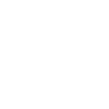
t = 0.00 s
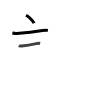
t = 2.75 s
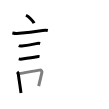
t = 5.50 s
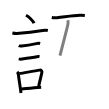
t = 8.50 s
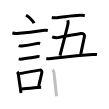
t = 11.25 s
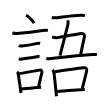
t = 14.00 s

The animated SVG that drew these frames (rendered in a browser with its animation timeline set to each time). Animation: 14 SMIL elements (animate=14); one cycle of 14.00 s.

<svg width="109px" height="109px" viewBox="0 0 px 109px" xmlns="http://www.w3.org/2000/svg" xmlns:xlink="http://www.w3.org/1999/xlink" xml:space="preserve" version="1.1"  baseProfile="full">
<path d="M26,15.25c2.82,1.41,7.29,5.8,8,8" style="fill:none;stroke:black;stroke-width:3;opacity:0">
  <animate attributeType="CSS" attributeName="opacity" from="0" to="1" begin="0s" dur="1s" repeatCount="0" fill="freeze" />
</path>
<path d="M12.37,32.97c1.25,0.28,2.88,0.66,4.36,0.53c7.02-0.59,17.78-1.75,25.95-3c1.52-0.23,3.57-0.38,5.16,0.03" style="fill:none;stroke:black;stroke-width:3;opacity:0">
  <animate attributeType="CSS" attributeName="opacity" from="0" to="1" begin="1s" dur="1s" repeatCount="0" fill="freeze" />
</path>
<path d="M18.73,45.76c0.38,0.18,2.71,0.2,3.1,0.18c3.97-0.21,9.79-1.19,14.46-2.31c1.67-0.4,2.71-0.38,3.86-0.08" style="fill:none;stroke:black;stroke-width:3;opacity:0">
  <animate attributeType="CSS" attributeName="opacity" from="0" to="1" begin="2s" dur="1s" repeatCount="0" fill="freeze" />
</path>
<path d="M18.73,58.89c0.89,0.23,1.89,0.36,3.35,0.15c3.89-0.54,10.71-1.51,14.85-2.29c0.7-0.13,1.82-0.26,2.61-0.1" style="fill:none;stroke:black;stroke-width:3;opacity:0">
  <animate attributeType="CSS" attributeName="opacity" from="0" to="1" begin="3s" dur="1s" repeatCount="0" fill="freeze" />
</path>
<path d="M17.14,71.9c0.63,0.62,1.12,1.65,1.23,2.57c0.63,5.03,1.51,10.28,2.23,15.59c0.14,1.03,0.27,2.02,0.41,2.93" style="fill:none;stroke:black;stroke-width:3;opacity:0">
  <animate attributeType="CSS" attributeName="opacity" from="0" to="1" begin="4s" dur="1s" repeatCount="0" fill="freeze" />
</path>
<path d="M19.37,73.6c5.67-0.94,15.47-2.73,20.36-3.48c1.49-0.22,2.39,1.05,2.18,2.08c-0.71,3.44-2.27,9.75-3.23,13.89" style="fill:none;stroke:black;stroke-width:3;opacity:0">
  <animate attributeType="CSS" attributeName="opacity" from="0" to="1" begin="5s" dur="1s" repeatCount="0" fill="freeze" />
</path>
<path d="M21.47,89.02c3.95-0.45,10.71-1.19,16.28-1.61c1.21-0.09,2.36-0.17,3.41-0.22" style="fill:none;stroke:black;stroke-width:3;opacity:0">
  <animate attributeType="CSS" attributeName="opacity" from="0" to="1" begin="6s" dur="1s" repeatCount="0" fill="freeze" />
</path>
<path d="M51.79,17.49c1.38,0.26,3.91,0.28,5.27,0.15C63.88,17,72.62,15.62,80,15.32c2.3-0.1,3.67,0.04,4.81,0.15" style="fill:none;stroke:black;stroke-width:3;opacity:0">
  <animate attributeType="CSS" attributeName="opacity" from="0" to="1" begin="7s" dur="1s" repeatCount="0" fill="freeze" />
</path>
<path d="M67.75,20.25c0.37,1.25,0.5,2.38,0.23,3.75c-0.75,3.78-6.03,23.83-7.96,31.58" style="fill:none;stroke:black;stroke-width:3;opacity:0">
  <animate attributeType="CSS" attributeName="opacity" from="0" to="1" begin="8s" dur="1s" repeatCount="0" fill="freeze" />
</path>
<path d="M52.18,36.96c1.82,0.66,4.17,0.95,5.84,0.66c8.48-1.5,16.13-3.06,22.74-4.1c2.49-0.39,4.05,1.27,3.71,2.93c-0.6,2.93-2.48,11.43-3.74,17.86" style="fill:none;stroke:black;stroke-width:3;opacity:0">
  <animate attributeType="CSS" attributeName="opacity" from="0" to="1" begin="9s" dur="1s" repeatCount="0" fill="freeze" />
</path>
<path d="M46.33,58.46c1.13,0.24,3.94,0.2,5.07,0.08c12.34-1.29,19.11-2.39,40.88-4.02c1.88-0.14,3.75-0.02,4.69,0.09" style="fill:none;stroke:black;stroke-width:3;opacity:0">
  <animate attributeType="CSS" attributeName="opacity" from="0" to="1" begin="10s" dur="1s" repeatCount="0" fill="freeze" />
</path>
<path d="M52.5,69.88c0.93,0.93,1.42,2.28,1.54,3.31c0.71,6.06,1.42,12.65,2.06,19.3c0.15,1.5,0.28,2.44,0.4,3.75" style="fill:none;stroke:black;stroke-width:3;opacity:0">
  <animate attributeType="CSS" attributeName="opacity" from="0" to="1" begin="11s" dur="1s" repeatCount="0" fill="freeze" />
</path>
<path d="M54.99,71.67c9.47-1.45,23.75-3.41,28.85-3.9c2.14-0.21,3.28,0.98,2.86,2.93c-0.84,3.88-3.08,12.57-4.39,17.58" style="fill:none;stroke:black;stroke-width:3;opacity:0">
  <animate attributeType="CSS" attributeName="opacity" from="0" to="1" begin="12s" dur="1s" repeatCount="0" fill="freeze" />
</path>
<path d="M57.2,91.49c5.94-0.55,14.67-1.24,23.54-1.76c1.3-0.08,2.63-0.13,3.97-0.2" style="fill:none;stroke:black;stroke-width:3;opacity:0">
  <animate attributeType="CSS" attributeName="opacity" from="0" to="1" begin="13s" dur="1s" repeatCount="0" fill="freeze" />
</path>
</svg>
